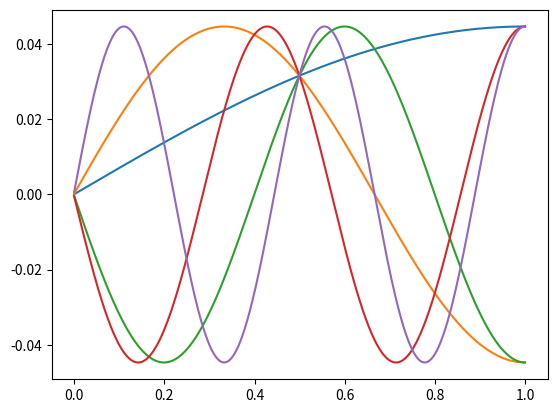

The script that saved this image:
import matplotlib.pyplot as plt
import numpy as np
import scipy.linalg


def laplace_1d(L, N):
    dx = L / N
    c = np.zeros(N)
    c[0] = -2
    c[1] = 1
    T = scipy.linalg.toeplitz(c, c)
    T[-1, -2] = 2
    T /= dx * dx
    e, S = np.linalg.eig(T)
    sorted_eigs = (
        (e, s) for e, s in sorted(zip(e, [S[:, i] for i in range(N)]), reverse=True)
    )
    e, S = map(list, zip(*sorted_eigs))
    t = np.linspace(0, L, N)
    plt.plot(t, S[0])
    plt.plot(t, S[1])
    plt.plot(t, S[2])
    plt.plot(t, S[3])
    plt.plot(t, S[4])
    print(e[0])
    plt.show()


laplace_1d(1, 1000)
